Photos from the image-classification dataset "aug_ds" in the GitHub repository JaymarRCezar/Addressing-Class-Imbalance-in-Eye-Disease-Classification-A-Transfer-Learning-based-Approach. Its 3 classes are: cataract, diabetic retinopathy, glaucoma.

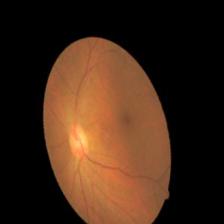
Label: cataract

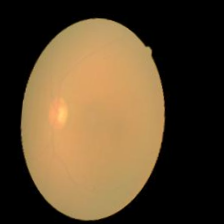
Label: cataract

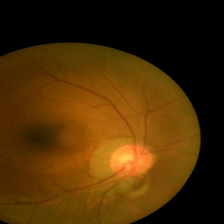
Label: glaucoma

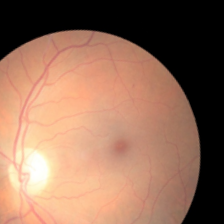
Label: diabetic retinopathy

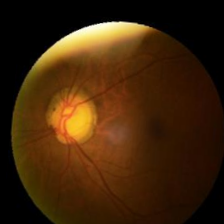
Label: glaucoma

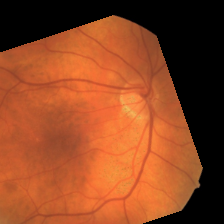
Label: diabetic retinopathy
